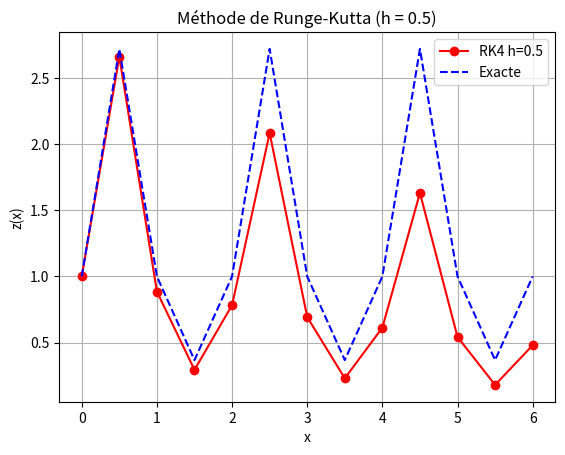
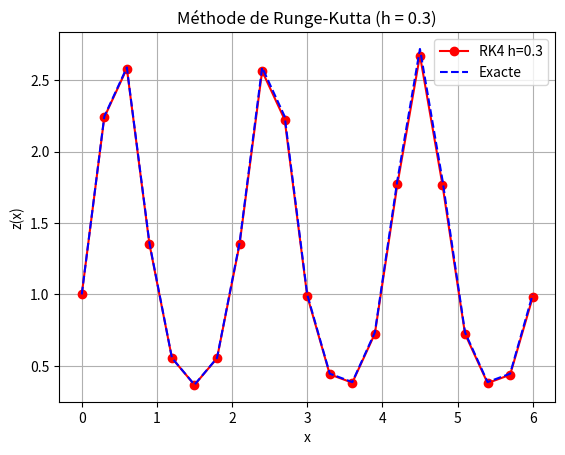

These figures' Python source, in order:
import numpy as np
import matplotlib.pyplot as plt
import time


def runge_kutta(f, x0, y0, h, N):
    x = np.zeros(N + 1)
    y = np.zeros(N + 1)
    x[0] = x0
    y[0] = y0
    for n in range(N):
        x[n + 1] = x[n] + h
        k1 = h * f(x[n], y[n])
        k2 = h * f(x[n] + h / 2, y[n] + k1 / 2)
        k3 = h * f(x[n] + h / 2, y[n] + k2 / 2)
        k4 = h * f(x[n] + h, y[n] + k3)
        y[n + 1] = y[n] + (k1 + 2 * k2 + 2 * k3 + k4) / 6
    return x, y


def representation(f, x0, y0, h_list, exact=None):
    for h in h_list:
        N = int(6 / h)

        start_time = time.perf_counter()
        x, y_num = runge_kutta(f, x0, y0, h, N)
        end_time = time.perf_counter()
        duration = end_time - start_time

        y_exact = exact(x)
        erreur_max = np.max(np.abs(y_num - y_exact))
        erreur_l2 = np.sqrt(np.mean((y_num - y_exact) ** 2))

        print(f"Méthode de Runge-Kutta - h = {h}")
        print(f"  Temps d'exécution : {duration:.6f} secondes")
        print(f"  Erreur maximale    : {erreur_max:.6e}")
        print(f"  Erreur moyenne          : {erreur_l2:.6e}")
        print("-" * 50)

        plt.figure()
        plt.plot(x, y_num, 'r-o', label=f'RK4 h={h}')
        plt.plot(x, y_exact, 'b--', label='Exacte')
        plt.title(f'Méthode de Runge-Kutta (h = {h})')
        plt.xlabel('x')
        plt.ylabel('z(x)')
        plt.legend()
        plt.grid(True)
        plt.show()


if __name__ == "__main__":
    def f(x, y):
        return np.pi * np.cos(np.pi * x) * y


    def exact(x):
        return np.exp(np.sin(np.pi * x))


    x0 = 0
    y0 = 1
    h_list = [0.5, 0.3]  # Pages 154-155
    representation(f, x0, y0, h_list, exact=exact)